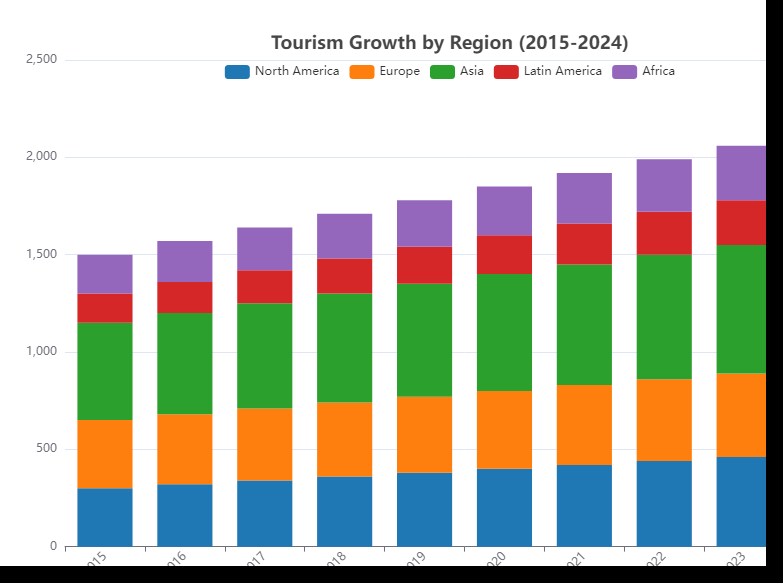

Source data for this figure (header and first rows):
Year, North America, Europe, Asia, Latin America, Africa
2015, 300, 350, 500, 150, 200
2016, 320, 360, 520, 160, 210
2017, 340, 370, 540, 170, 220
2018, 360, 380, 560, 180, 230
2019, 380, 390, 580, 190, 240
2020, 400, 400, 600, 200, 250
2021, 420, 410, 620, 210, 260
2022, 440, 420, 640, 220, 270
2023, 460, 430, 660, 230, 280
2024, 480, 440, 680, 240, 290
